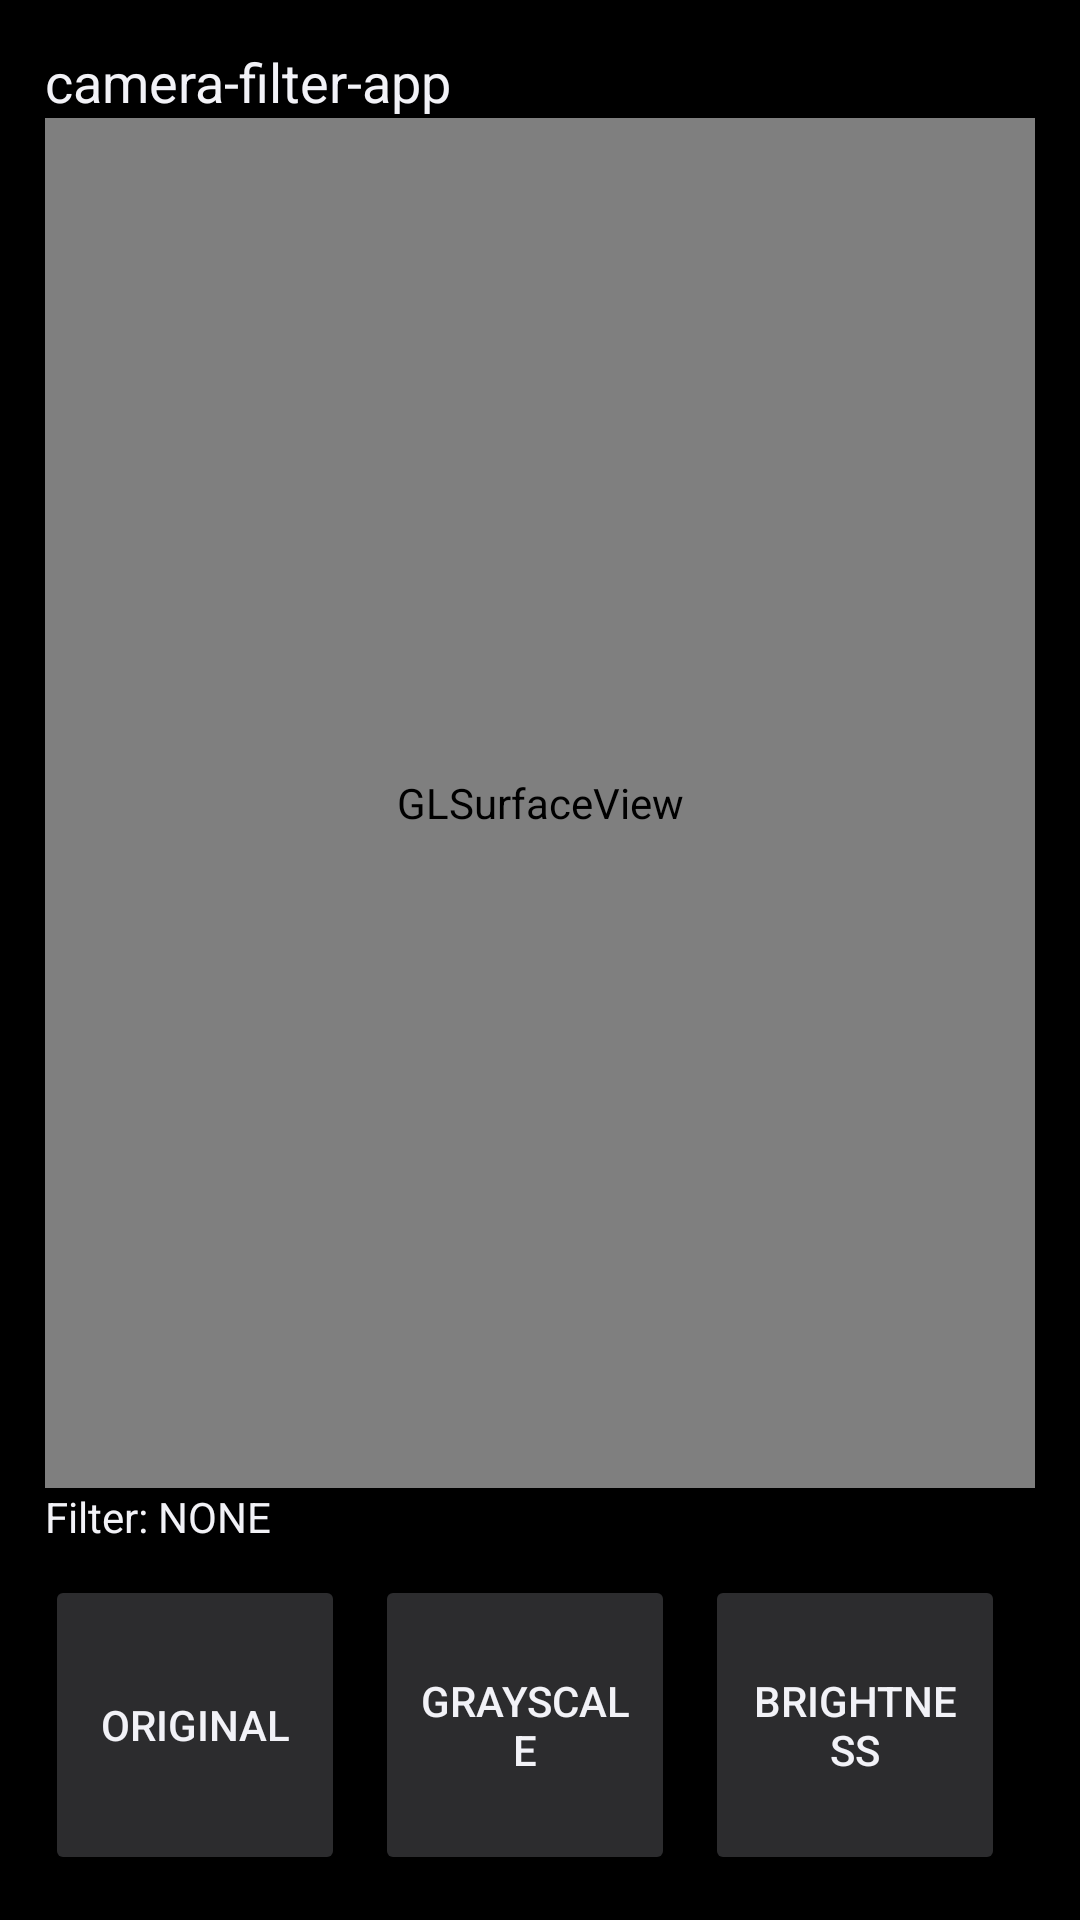

Write the Android layout XML for this screen, with the resource values it uses.
<!-- AndroidManifest.xml: application theme Theme.CameraFilterApp -->
<!-- res/layout/activity_filter.xml -->
<?xml version="1.0" encoding="utf-8"?>
<LinearLayout xmlns:android="http://schemas.android.com/apk/res/android"
    android:id="@+id/root"
    android:orientation="vertical"
    android:background="#000000"
    android:padding="15dp"
    android:layout_width="match_parent"
    android:layout_height="match_parent"
    android:fitsSystemWindows="true">

    <TextView
        android:id="@+id/appTitle"
        android:layout_width="wrap_content"
        android:layout_height="wrap_content"
        android:text="camera-filter-app"
        android:textColor="#F2F2F7"
        android:textSize="18sp" />

    <android.opengl.GLSurfaceView
        android:id="@+id/glSurfaceView"
        android:layout_width="match_parent"
        android:layout_height="match_parent"
        android:layout_weight="1"
        />

    <TextView
        android:id="@+id/txtFilterStatus"
        android:layout_width="wrap_content"
        android:layout_height="wrap_content"
        android:text="Filter: NONE"
        android:textColor="#F2F2F7"
        android:textSize="14sp"
        android:layout_marginBottom="10dp" />

    <HorizontalScrollView
        android:layout_width="match_parent"
        android:layout_height="wrap_content"
        android:fillViewport="true"
        android:scrollbars="none">

        <LinearLayout
            android:id="@+id/buttonLayout"
            android:layout_width="wrap_content"
            android:layout_height="wrap_content"
            android:orientation="horizontal"
            android:gravity="center_vertical">

            <Button
                android:id="@+id/btnOriginal"
                android:layout_width="100dp"
                android:layout_height="100dp"
                android:text="Original"
                android:textColor="#F2F2F7"
                android:backgroundTint="#2C2C2E"
                android:layout_marginEnd="10dp" />

            <Button
                android:id="@+id/btnGrayScale"
                android:layout_width="100dp"
                android:layout_height="100dp"
                android:text="GrayScale"
                android:textColor="#F2F2F7"
                android:backgroundTint="#2C2C2E"
                android:layout_marginEnd="10dp" />

            <Button
                android:id="@+id/btnBrightness"
                android:layout_width="100dp"
                android:layout_height="100dp"
                android:text="Brightness"
                android:textColor="#F2F2F7"
                android:backgroundTint="#2C2C2E"
                android:layout_marginEnd="10dp" />
        </LinearLayout>
    </HorizontalScrollView>

</LinearLayout>
<!-- resources referenced by this layout -->
<resources>
  <style name="Theme.CameraFilterApp" parent="Theme.MaterialComponents.DayNight.NoActionBar">
          
          <item name="colorPrimary">@color/purple_500</item>
          <item name="colorPrimaryVariant">@color/purple_700</item>
          <item name="colorOnPrimary">@color/white</item>
          
          <item name="colorSecondary">@color/teal_200</item>
          <item name="colorSecondaryVariant">@color/teal_700</item>
          <item name="colorOnSecondary">@color/black</item>
          
          <item name="android:statusBarColor">?attr/colorPrimaryVariant</item>
          
      </style>
  <!-- not gathered from this repository: default colours our renderer supplied (Android Studio template values) -->
  <color name="purple_500">#FF6200EE</color>
  <color name="purple_700">#FF3700B3</color>
  <color name="teal_200">#FF03DAC5</color>
  <color name="teal_700">#FF018786</color>
  <color name="black">#FF000000</color>
  <color name="white">#FFFFFFFF</color>
</resources>
